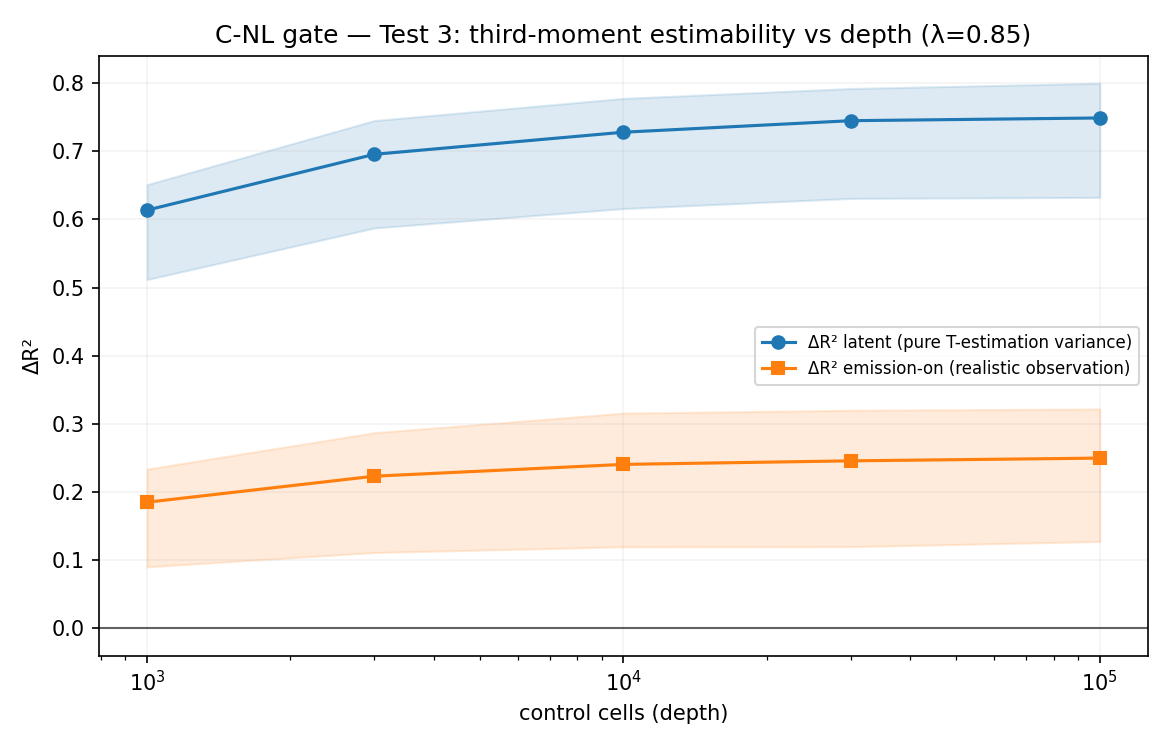

Data behind this chart, as committed beside it:
depth, r2_T_latent, dr2_latent, ci_lo_latent, ci_hi_latent, r2_T_emit, dr2_emit, ci_lo_emit, ci_hi_emit
100000, 0.7563, 0.7487, 0.6322, 0.7996, 0.2573, 0.2498, 0.1275, 0.3219
30000, 0.7523, 0.7447, 0.6307, 0.7919, 0.2534, 0.2458, 0.1199, 0.32
10000, 0.7354, 0.7278, 0.6158, 0.7774, 0.2482, 0.2406, 0.1197, 0.3158
3000, 0.703, 0.6954, 0.5873, 0.7449, 0.2309, 0.2233, 0.1113, 0.2871
1000, 0.6211, 0.6135, 0.5117, 0.6509, 0.1927, 0.1851, 0.0903, 0.2337
